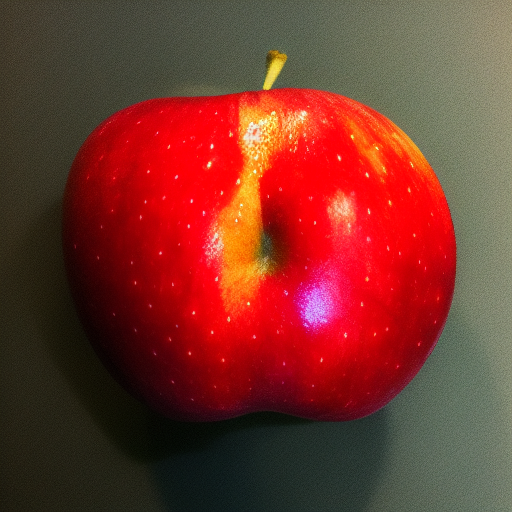
Generation parameters embedded in this image by AUTOMATIC1111 Stable Diffusion web UI or a fork of it (Forge, ...) (PNG 'parameters' text chunk):
apple deformed  <lora:noclassapple:1>
Steps: 20, Sampler: Euler a, CFG scale: 7, Seed: 3892550735, Size: 512x512, Model hash: 6ce0161689, Model: v1-5-pruned-emaonly, Lora hashes: "noclassapple: a35fbc8358d8", Version: v1.3.2